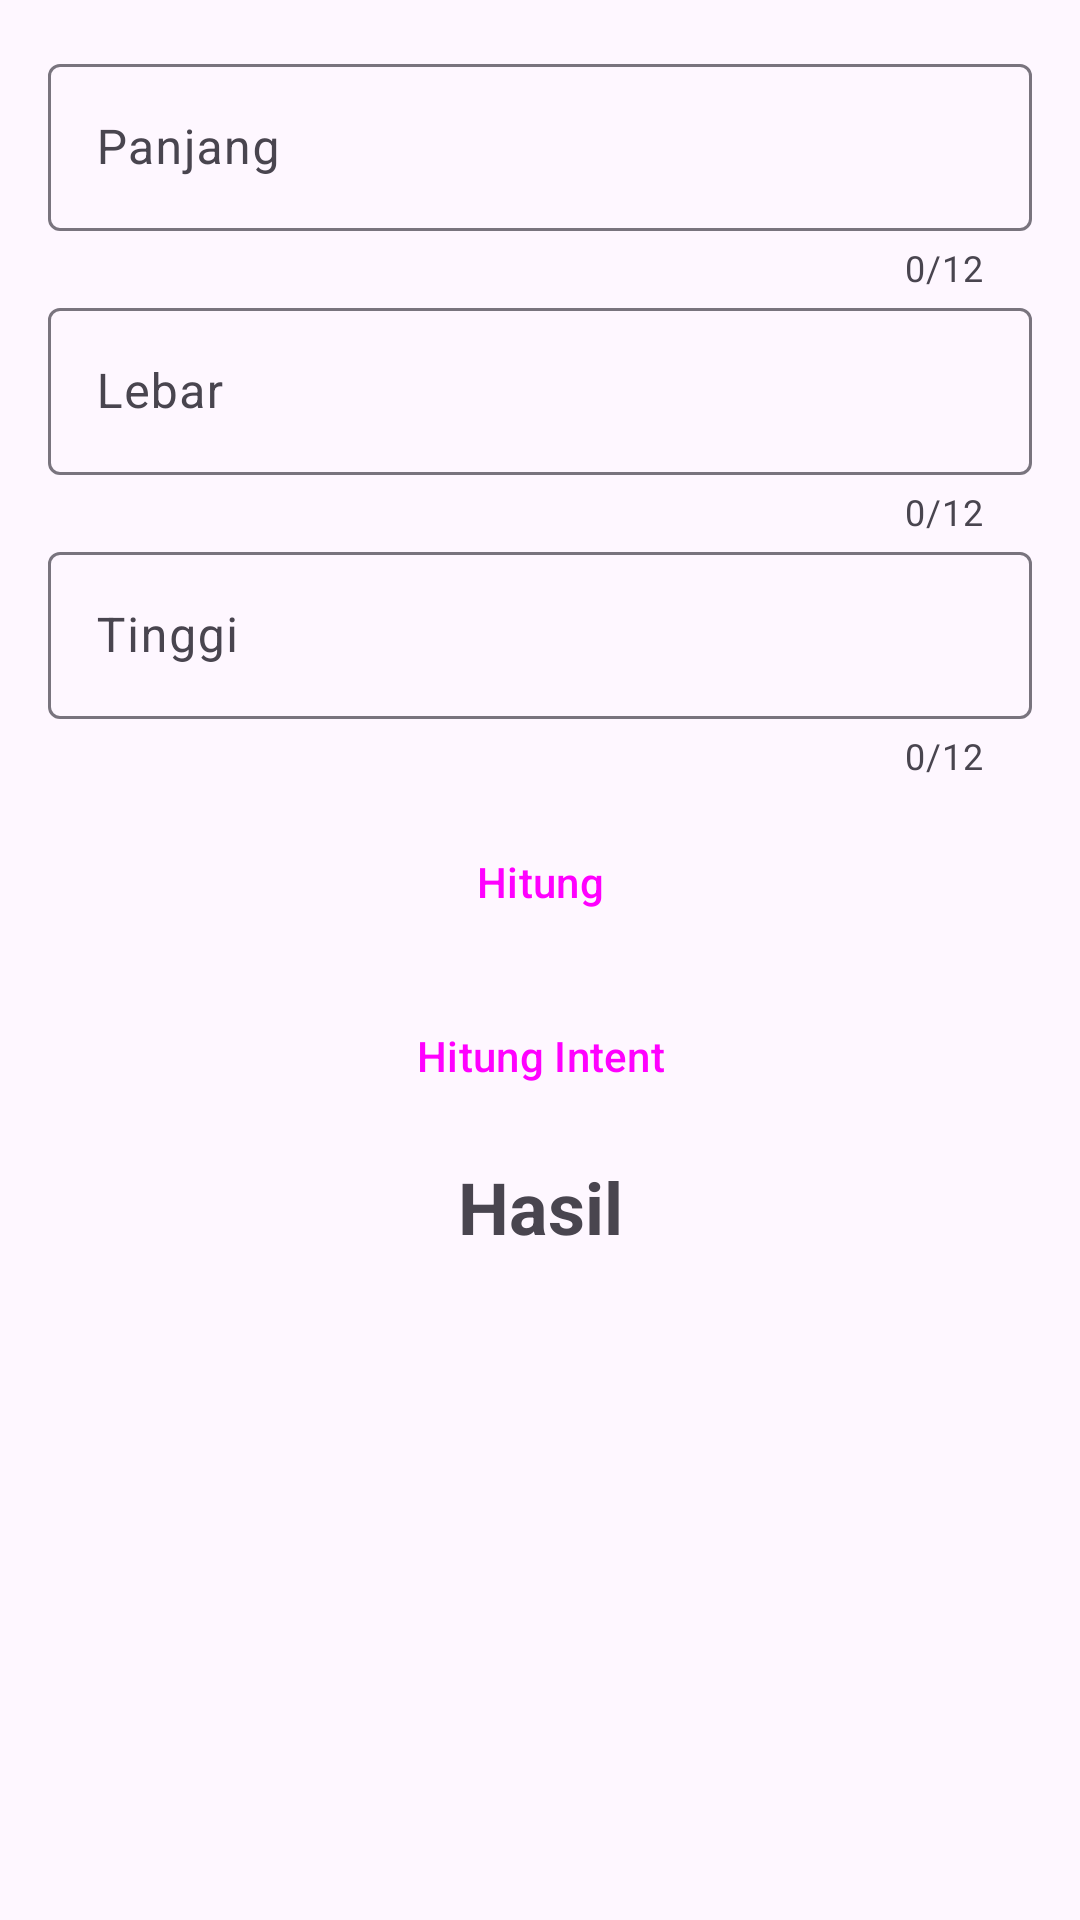

Write the Android layout XML for this screen, with the resource values it uses.
<!-- AndroidManifest.xml: application theme Theme.ContohAplikasi -->
<!-- res/layout/activity_main.xml -->
<?xml version="1.0" encoding="utf-8"?>
<LinearLayout xmlns:android="http://schemas.android.com/apk/res/android"
    xmlns:app="http://schemas.android.com/apk/res-auto"
    xmlns:tools="http://schemas.android.com/tools"
    android:layout_width="match_parent"
    android:layout_height="match_parent"
    android:orientation="vertical"
    android:padding="16dp"
    tools:context=".MainActivity">


    <com.google.android.material.textfield.TextInputLayout
        android:id="@+id/edt_length"
        android:layout_width="match_parent"
        android:layout_height="wrap_content"
        android:hint="Panjang"
        app:counterEnabled="true"
        app:counterMaxLength="12"
        app:endIconMode="clear_text">

        <com.google.android.material.textfield.TextInputEditText
            android:layout_width="match_parent"
            android:layout_height="wrap_content"
            android:inputType="number" />

    </com.google.android.material.textfield.TextInputLayout>

    <com.google.android.material.textfield.TextInputLayout
        android:id="@+id/edt_width"
        android:layout_width="match_parent"
        android:layout_height="wrap_content"
        app:counterEnabled="true"
        app:counterMaxLength="12"
        android:hint="Lebar"
        app:endIconMode="clear_text">

        <com.google.android.material.textfield.TextInputEditText
            android:layout_width="match_parent"
            android:layout_height="wrap_content"
            android:inputType="number"
            app:endIconMode="clear_text" />

    </com.google.android.material.textfield.TextInputLayout>

    <com.google.android.material.textfield.TextInputLayout
        android:id="@+id/edt_height"
        android:layout_width="match_parent"
        android:layout_height="wrap_content"
        app:counterEnabled="true"
        app:counterMaxLength="12"
        android:hint="Tinggi"
        app:endIconMode="clear_text">

        <com.google.android.material.textfield.TextInputEditText
            android:layout_width="match_parent"
            android:layout_height="wrap_content"
            android:inputType="number" />

    </com.google.android.material.textfield.TextInputLayout>


    <Button
        android:id="@+id/btn_result"
        style="@style/Widget.Material3.Button.TonalButton"
        android:layout_width="match_parent"
        android:layout_height="wrap_content"
        android:layout_marginTop="10dp"
        android:text="@string/result" />

    <Button
        android:id="@+id/btn_result_intent"
        style="@style/Widget.Material3.Button.TonalButton"
        android:layout_width="match_parent"
        android:layout_height="wrap_content"
        android:layout_marginTop="10dp"
        android:text="Hitung Intent" />

    <TextView
        android:id="@+id/tv_result"
        android:layout_width="match_parent"
        android:layout_height="wrap_content"
        android:layout_marginTop="10dp"
        android:text="@string/result_"
        android:textAlignment="center"
        android:textSize="24sp"
        android:textStyle="bold" />

</LinearLayout>
<!-- resources referenced by this layout -->
<resources>
  <string name="result">Hitung</string>
  <string name="result_">Hasil</string>
  <style name="Theme.ContohAplikasi" parent="Base.Theme.ContohAplikasi" />
  <style name="Base.Theme.ContohAplikasi" parent="Theme.Material3.DayNight.NoActionBar">
          
          
      </style>
</resources>
